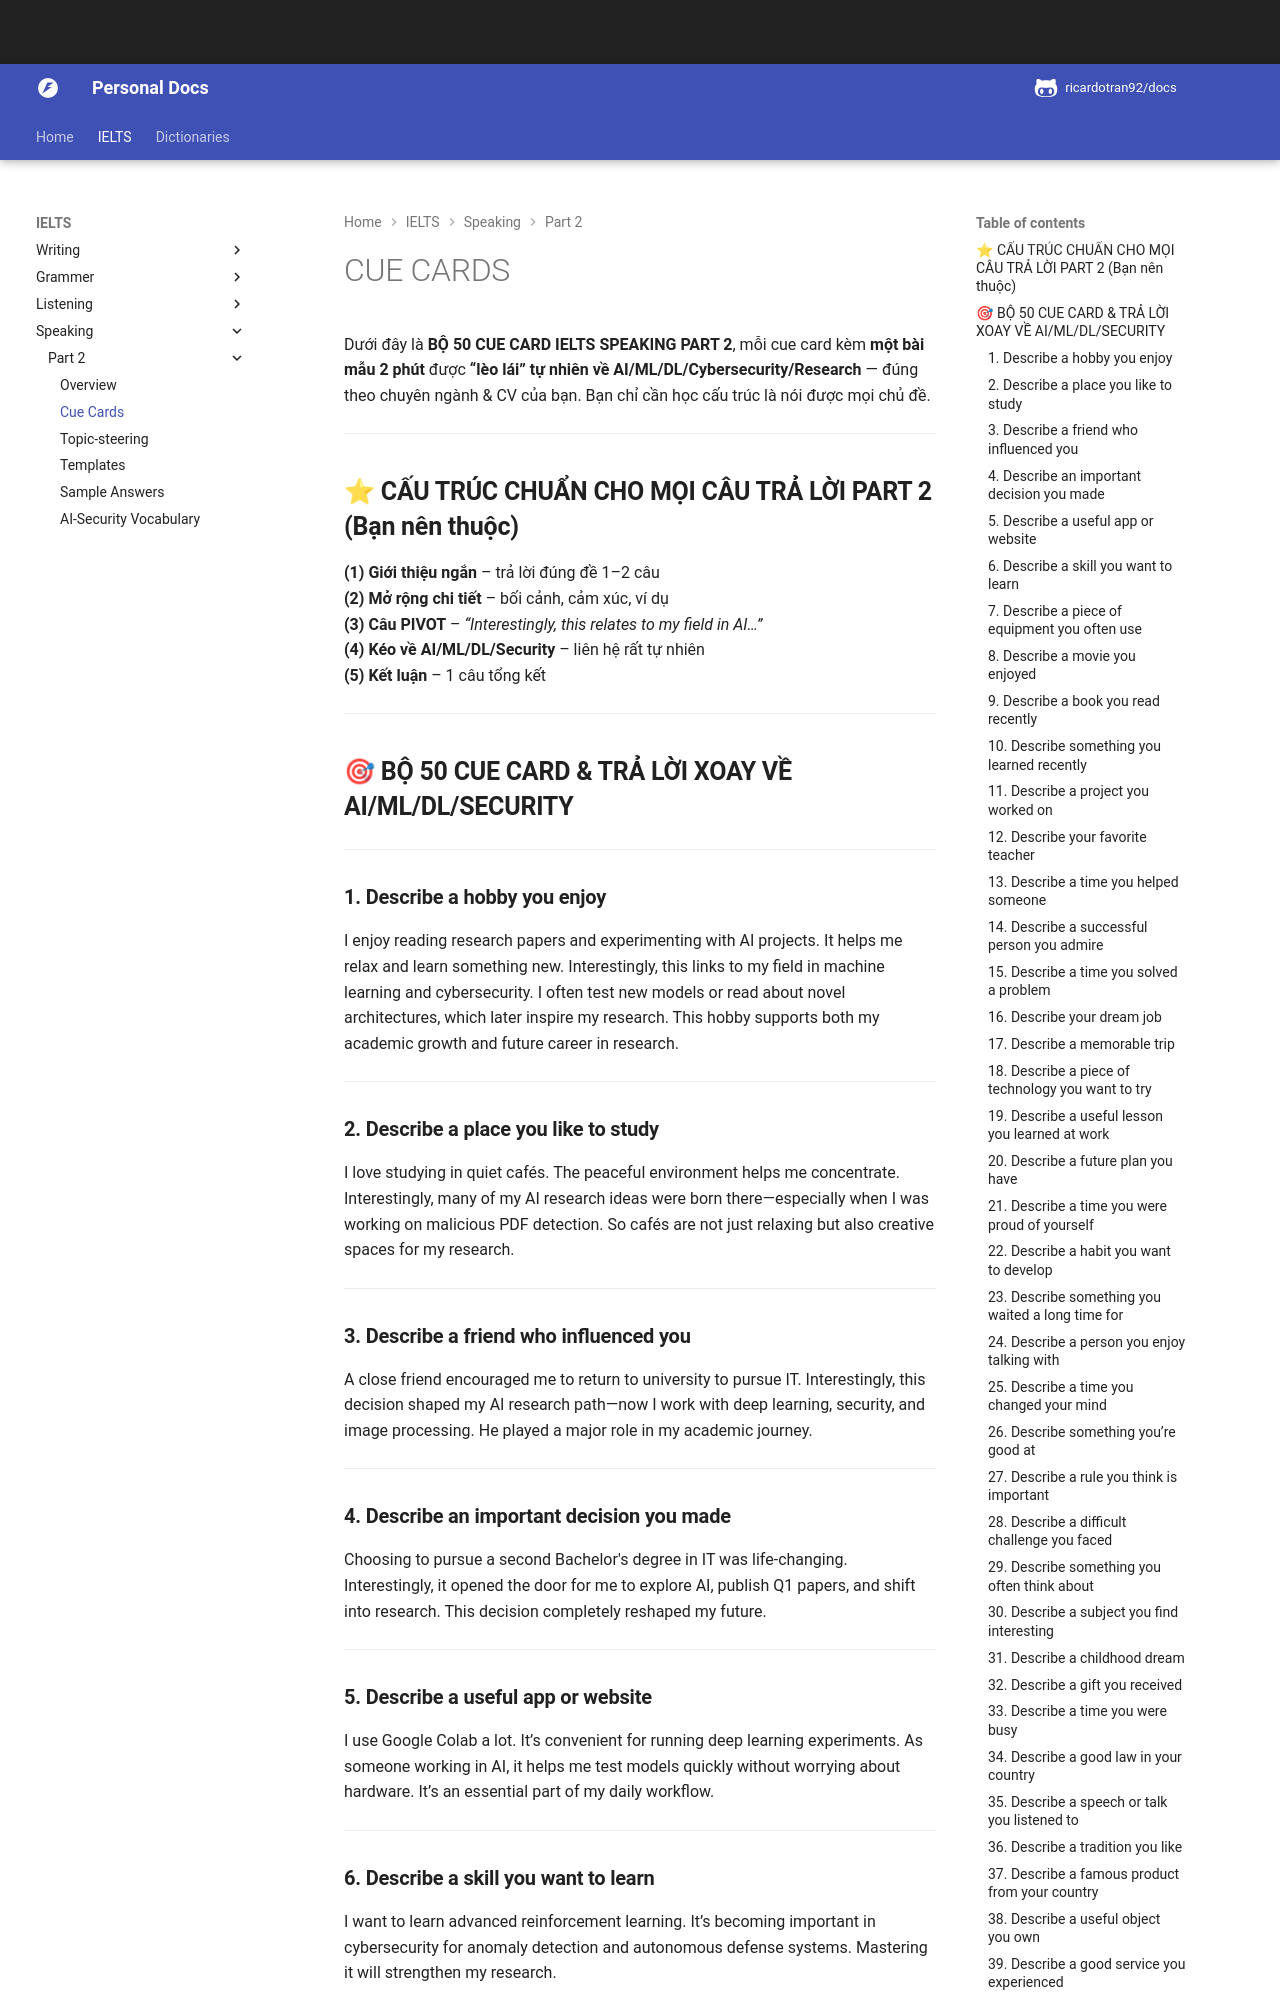

repository: ricardotran92/english-docs · page: ielts/speaking-part2-cue-cards/index.html · generator: mkdocs

# CUE CARDS

Dưới đây là **BỘ 50 CUE CARD IELTS SPEAKING PART 2**, mỗi cue card kèm **một bài mẫu 2 phút** được **“lèo lái” tự nhiên về AI/ML/DL/Cybersecurity/Research** — đúng theo chuyên ngành & CV của bạn.
Bạn chỉ cần học cấu trúc là nói được mọi chủ đề.

---

## ⭐ **CẤU TRÚC CHUẨN CHO MỌI CÂU TRẢ LỜI PART 2 (Bạn nên thuộc)**

**(1) Giới thiệu ngắn** – trả lời đúng đề 1–2 câu  
**(2) Mở rộng chi tiết** – bối cảnh, cảm xúc, ví dụ  
**(3) Câu PIVOT** – *“Interestingly, this relates to my field in AI…”*  
**(4) Kéo về AI/ML/DL/Security** – liên hệ rất tự nhiên  
**(5) Kết luận** – 1 câu tổng kết  

---

## 🎯 **BỘ 50 CUE CARD & TRẢ LỜI XOAY VỀ AI/ML/DL/SECURITY**

---

### **1. Describe a hobby you enjoy**

I enjoy reading research papers and experimenting with AI projects. It helps me relax and learn something new.
Interestingly, this links to my field in machine learning and cybersecurity. I often test new models or read about novel architectures, which later inspire my research.
This hobby supports both my academic growth and future career in research.

---

### **2. Describe a place you like to study**

I love studying in quiet cafés. The peaceful environment helps me concentrate.
Interestingly, many of my AI research ideas were born there—especially when I was working on malicious PDF detection.
So cafés are not just relaxing but also creative spaces for my research.

---

### **3. Describe a friend who influenced you**

A close friend encouraged me to return to university to pursue IT.
Interestingly, this decision shaped my AI research path—now I work with deep learning, security, and image processing.
He played a major role in my academic journey.

---

### **4. Describe an important decision you made**

Choosing to pursue a second Bachelor's degree in IT was life-changing.
Interestingly, it opened the door for me to explore AI, publish Q1 papers, and shift into research.
This decision completely reshaped my future.

---

### **5. Describe a useful app or website**

I use Google Colab a lot. It’s convenient for running deep learning experiments.
As someone working in AI, it helps me test models quickly without worrying about hardware.
It’s an essential part of my daily workflow.

---
